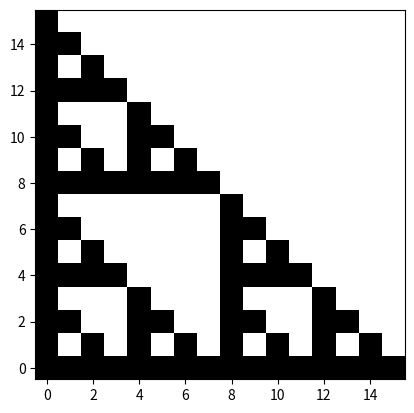

Here is the Python script that generated this plot:
import matplotlib.pyplot as plt
import math
import numpy as np

# The size of the triangle (from rows 0 to size - 1)
# 2^n creates a perfect triangle
size = 16

# The modulo for choosing the pixel value
modulo = 2

# Creates an array of 0s to store the "image" of the triangle
# 0 repesents white
image = np.zeros((size, size))

# Loops through each row of the triangle
for y in range(size):

    #Loops through each column of the triangle
    for x in range(y + 1):

        # The cell's value is given by math.comb(y, x)
        # If the cell's value is assigned a value based on
        # 1 represents black
        image[y - x, x] = math.comb(y, x) % modulo

# The image is generated from the array and displayed
plt.imshow(image, interpolation="nearest", cmap="binary", origin="lower")
plt.show()
